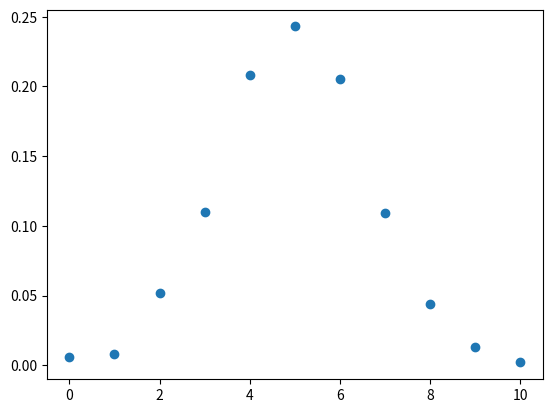

Source code (Python):
import random
from collections import Counter
import matplotlib.pyplot as plt
import math

# независимое испытание Бернулли 
# в котором имеется всего два исхода (1 или 0)
def bernoulli_trial(p):
    return 1 if random.random() < p else 0

# биномиальное распределение
def binomial(n, p):
    return sum(bernoulli_trial(p) for _ in range(n))

# ИФР для нормального распределения, то есть получаем вероятность при случайной величине x
def normal_cdf(x, mu=0, sigma=1):
    '''erf это функция для интеграла вероятности'''
    return (1 + math.erf((x - mu) / math.sqrt(2) / sigma)) / 2

# num_points это число повторов, а n это случайные величины
def make_hist(p, n, num_points):
    data = [binomial(n, p) for _ in range(num_points)]

    histogram = Counter(data)
    print(histogram)
    # столбачатая диаграмма, показывающая фактические биномиальные выборки
    plt.bar([x for x in histogram.keys()],
            [v / num_points for v in histogram.values()],
            0.8,
            color='0.75')

    mu = p * n # мат ожидание
    sigma = math.sqrt(n * p * (1 - p)) # стандартное отклонение

    # линейный график, показывающий нормальное приближение   
    xs = range(min(data), max(data) + 1)
    ys = [normal_cdf(i + 0.5, mu, sigma) - normal_cdf(i - 0.5, mu, sigma) for i in xs]

    plt.plot(xs, ys)
    plt.title('Биномиальное распределение и его нормальное приближение')
    plt.show()


def make_hist_binom(p, n, trials):
    data = [binomial(n, p) for _ in range(trials)]
    
    dots = Counter(data)
    print(dots)
    plt.scatter([x for x in dots.keys()], [v / trials for v in dots.values()])
    plt.show()

# make_hist(0.75, 100, 10000)
make_hist_binom(0.5, 10, 1000)


